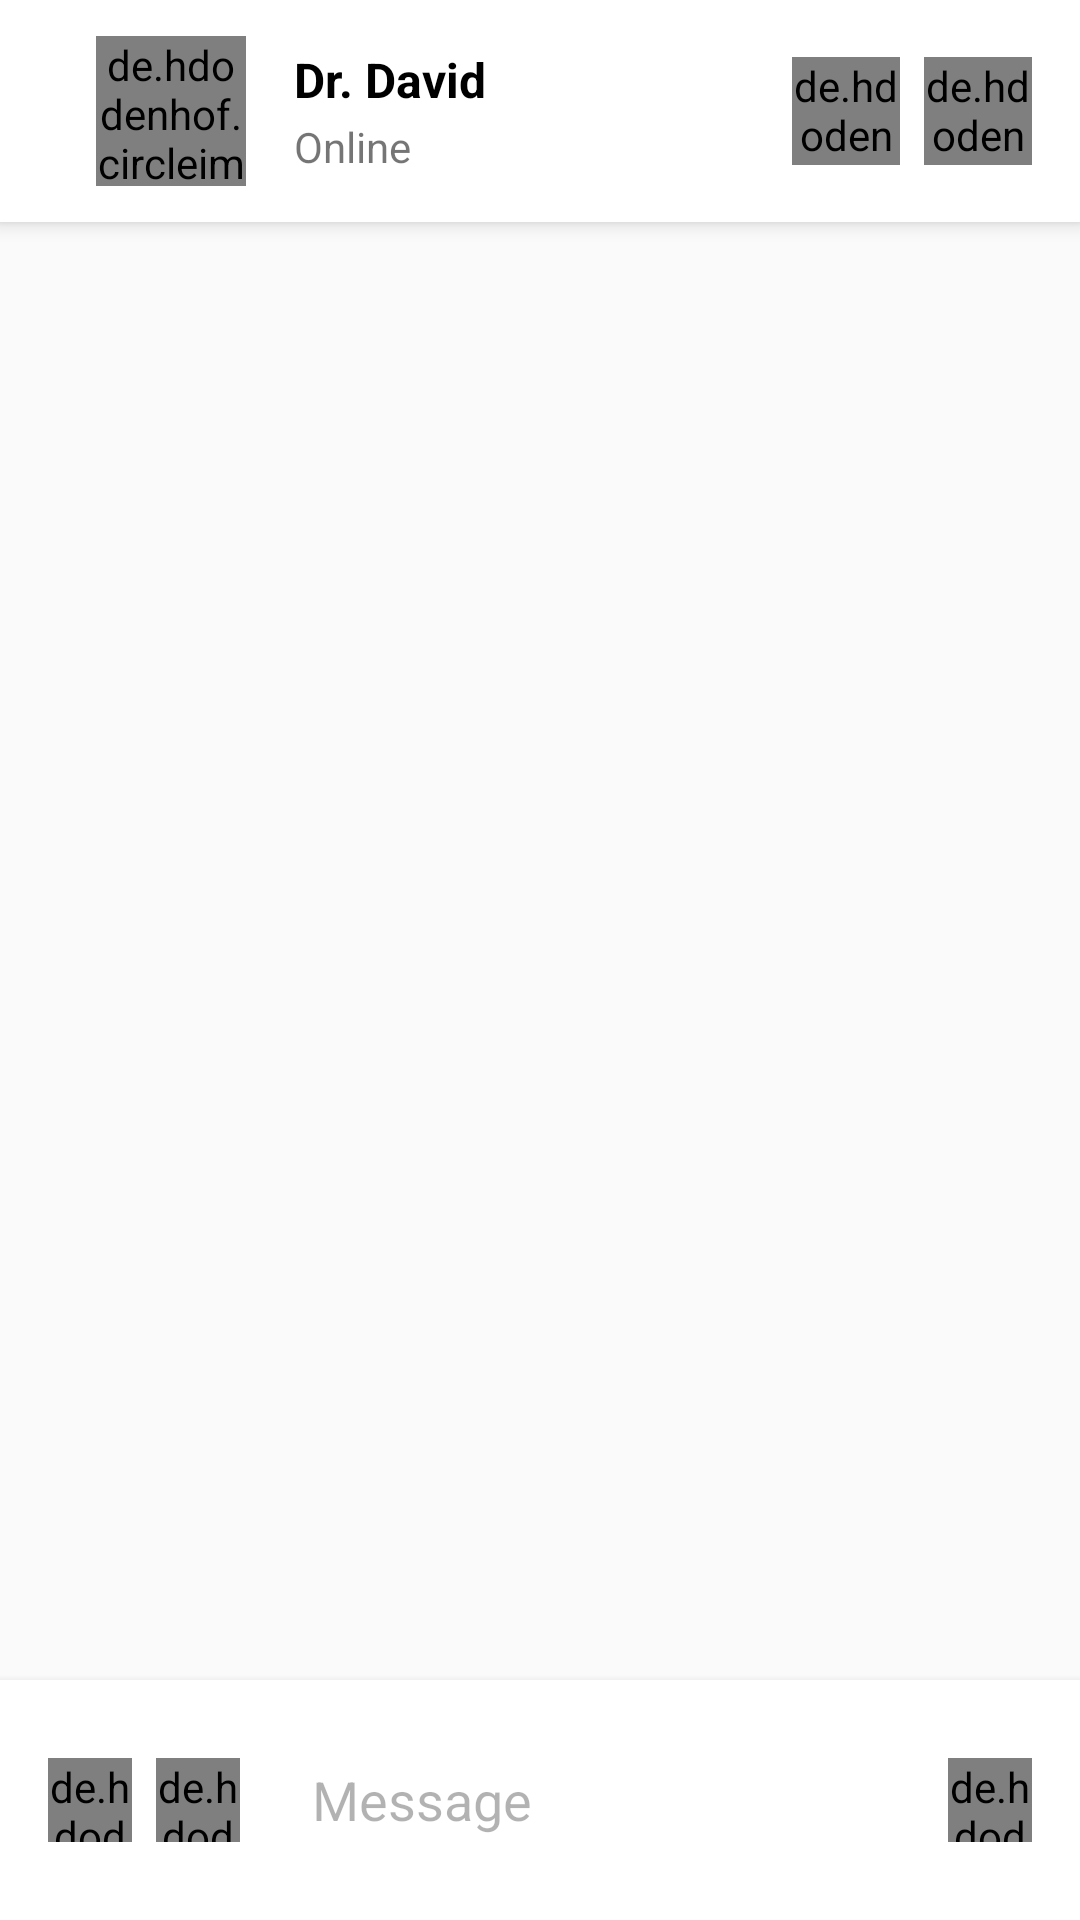

Android layout source for this screen:
<!-- AndroidManifest.xml: application theme Theme.KidsFirst -->
<!-- res/layout/activity_chat.xml -->
<?xml version="1.0" encoding="utf-8"?>
<LinearLayout xmlns:android="http://schemas.android.com/apk/res/android"
    xmlns:app="http://schemas.android.com/apk/res-auto"
    xmlns:tools="http://schemas.android.com/tools"
    android:layout_width="match_parent"
    android:layout_height="match_parent"
    tools:context=".presentation.chat.ChatActivity"
    android:orientation="vertical">

    <LinearLayout
        android:layout_width="match_parent"
        android:layout_height="wrap_content"
        android:paddingVertical="@dimen/normal_75"
        android:paddingHorizontal="@dimen/normal_100"
        android:elevation="@dimen/small_50"
        android:background="@color/white">

        <ImageButton
            android:id="@+id/btn_close_chat"
            android:layout_width="wrap_content"
            android:layout_height="wrap_content"
            android:background="@android:color/transparent"
            android:src="@drawable/baseline_keyboard_backspace_24"
            android:layout_gravity="center_vertical"/>
        
        <de.hdodenhof.circleimageview.CircleImageView
            android:id="@+id/iv_user"
            android:layout_width="@dimen/image_50"
            android:layout_height="@dimen/image_50"
            android:layout_marginStart="@dimen/normal_100"/>

        <LinearLayout
            android:layout_width="match_parent"
            android:layout_height="wrap_content"
            android:layout_weight="1"
            android:orientation="vertical"
            android:layout_marginStart="@dimen/normal_100"
            android:layout_gravity="center_vertical">

            <TextView
                android:id="@+id/tv_username"
                android:layout_width="wrap_content"
                android:layout_height="wrap_content"
                android:text="@string/dr_david"
                android:textStyle="bold"
                android:textColor="@color/black"
                android:textSize="@dimen/body_1"/>

            <TextView
                android:layout_width="wrap_content"
                android:layout_height="wrap_content"
                android:text="Online"
                android:layout_marginTop="@dimen/small_25"/>

        </LinearLayout>

        <de.hdodenhof.circleimageview.CircleImageView
            android:layout_width="@dimen/normal_225"
            android:layout_height="@dimen/normal_225"
            android:src="@drawable/telp"
            android:layout_gravity="center_vertical"
            android:layout_marginEnd="@dimen/small_100"/>

        <de.hdodenhof.circleimageview.CircleImageView
            android:layout_width="@dimen/normal_225"
            android:layout_height="@dimen/normal_225"
            android:src="@drawable/vidcall"
            android:layout_gravity="center_vertical"/>

    </LinearLayout>

    <androidx.recyclerview.widget.RecyclerView
        android:id="@+id/rv_chat"
        android:layout_width="match_parent"
        android:layout_height="match_parent"
        android:layout_weight="1"
        android:paddingVertical="@dimen/small_100"
        android:paddingHorizontal="@dimen/small_50"/>

    <LinearLayout
        android:layout_width="match_parent"
        android:layout_height="wrap_content"
        android:background="@color/white"
        android:elevation="@dimen/small_50"
        android:paddingHorizontal="@dimen/normal_100"
        android:paddingVertical="@dimen/normal_75">

        <de.hdodenhof.circleimageview.CircleImageView
            android:id="@+id/btn_icon_mic"
            android:layout_width="@dimen/normal_175"
            android:layout_height="@dimen/normal_175"
            android:src="@drawable/icon_mic"
            android:layout_gravity="center_vertical"
            android:layout_marginEnd="@dimen/small_100"/>

        <de.hdodenhof.circleimageview.CircleImageView
            android:id="@+id/btn_icon_file"
            android:layout_width="@dimen/normal_175"
            android:layout_height="@dimen/normal_175"
            android:src="@drawable/icon_file"
            android:layout_gravity="center_vertical"
            android:layout_marginEnd="@dimen/small_100"/>

        <com.google.android.material.textfield.TextInputLayout
            android:layout_width="match_parent"
            android:layout_height="@dimen/edit_text"
            app:hintEnabled="false"
            android:layout_weight="1"
            android:layout_marginEnd="@dimen/small_100">

                <EditText
                    android:id="@+id/et_message"
                    android:background="@drawable/bg_edit_text"
                    android:layout_width="match_parent"
                    android:layout_height="match_parent"
                    android:hint="@string/message"
                    android:textColorHint="@color/text_color_hint"
                    android:paddingHorizontal="@dimen/normal_100" />

        </com.google.android.material.textfield.TextInputLayout>

        <de.hdodenhof.circleimageview.CircleImageView
            android:id="@+id/btn_icon_send"
            android:layout_width="@dimen/normal_175"
            android:layout_height="@dimen/normal_175"
            android:src="@drawable/icon_send"
            android:layout_gravity="center_vertical"/>

    </LinearLayout>

</LinearLayout>
<!-- resources referenced by this layout -->
<resources>
  <color name="black">#FF000000</color>
  <color name="text_color_hint">#4D000000</color>
  <color name="white">#FFFFFFFF</color>
  <dimen name="body_1">16sp</dimen>
  <dimen name="edit_text">56dp</dimen>
  <dimen name="image_50">50dp</dimen>
  <dimen name="normal_100">16dp</dimen>
  <dimen name="normal_175">28dp</dimen>
  <dimen name="normal_225">36dp</dimen>
  <dimen name="normal_75">12dp</dimen>
  <dimen name="small_100">8dp</dimen>
  <dimen name="small_25">2dp</dimen>
  <dimen name="small_50">4dp</dimen>
  <!-- drawable telp: png bitmap (drawable, 1547 bytes) -->
  <!-- drawable vidcall: png bitmap (drawable, 1202 bytes) -->
  <string name="dr_david">Dr. David</string>
  <string name="message">Message</string>
  <style name="Theme.KidsFirst" parent="Base.Theme.KidsFirst" />
  <style name="Base.Theme.KidsFirst" parent="Theme.AppCompat.Light.NoActionBar">
          <item name="colorPrimary">@color/colorPrimary</item>
          <item name="colorPrimaryVariant">@color/colorPrimaryDark</item>
          <item name="colorOnPrimary">@color/white</item>
  
          
          <item name="android:windowLightStatusBar">true</item>
          <item name="android:statusBarColor" tools:targetApi="l">@android:color/transparent</item>
          
      </style>
  <color name="colorPrimary">#1570EF</color>
  <color name="colorPrimaryDark">#1849A9</color>
</resources>
